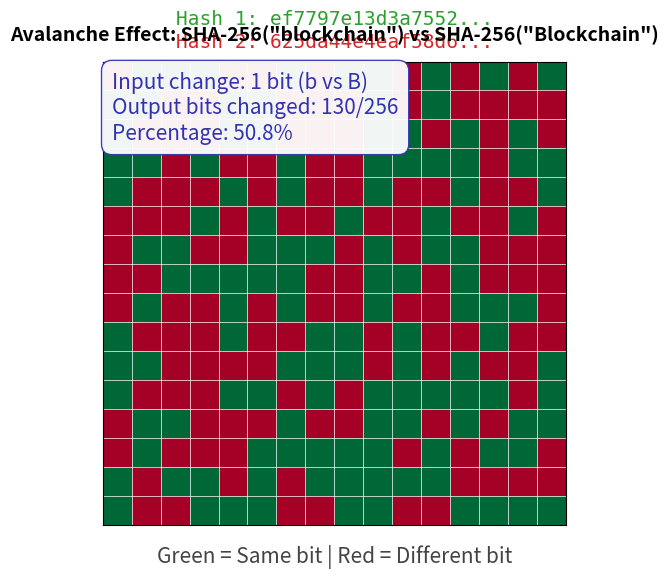

This figure's Python source: (Note: this script raises an exception after producing the figure.)
"""
Avalanche Effect Visualization
Shows how 1-bit change causes ~50% of output bits to flip
"""

import matplotlib.pyplot as plt
import numpy as np
import hashlib
from pathlib import Path

CHART_METADATA = {
    'title': 'Avalanche Effect Visualization',
    'url': 'https://github.com/Digital-AI-Finance/Blockchain_Crypto/tree/main/Module_A_Blockchain_Foundations/L03_Hash_Functions/charts/02_avalanche_effect'
}

plt.rcParams.update({
    'font.size': 14,
    'axes.labelsize': 14,
    'axes.titlesize': 16,
    'xtick.labelsize': 12,
    'ytick.labelsize': 12,
    'legend.fontsize': 12,
    'figure.figsize': (10, 6),
    'figure.dpi': 150
})

MLPURPLE = '#3333B2'
MLBLUE = '#0066CC'
MLORANGE = '#FF7F0E'
MLGREEN = '#2CA02C'
MLRED = '#D62728'
MLLAVENDER = '#ADADE0'

# Compute actual SHA-256 hashes
input1 = "blockchain"
input2 = "Blockchain"  # Only 1 bit different (b vs B)

hash1 = hashlib.sha256(input1.encode()).hexdigest()
hash2 = hashlib.sha256(input2.encode()).hexdigest()

# Convert to binary and count differences
def hex_to_binary(hex_str):
    return bin(int(hex_str, 16))[2:].zfill(256)

bin1 = hex_to_binary(hash1)
bin2 = hex_to_binary(hash2)

# Count bit differences
differences = sum(b1 != b2 for b1, b2 in zip(bin1, bin2))
percentage = differences / 256 * 100

fig, ax = plt.subplots(figsize=(10, 6))

# Create bit visualization (16x16 grid for 256 bits)
grid_size = 16
bits_grid1 = np.array([int(b) for b in bin1]).reshape(grid_size, grid_size)
bits_grid2 = np.array([int(b) for b in bin2]).reshape(grid_size, grid_size)
diff_grid = (bits_grid1 != bits_grid2).astype(int)

# Plot the difference grid
im = ax.imshow(diff_grid, cmap='RdYlGn_r', aspect='equal', vmin=0, vmax=1)

# Add grid lines
for i in range(grid_size + 1):
    ax.axhline(i - 0.5, color='white', linewidth=0.5)
    ax.axvline(i - 0.5, color='white', linewidth=0.5)

# Labels
ax.set_xticks([])
ax.set_yticks([])

# Title and annotations
ax.set_title(f'Avalanche Effect: SHA-256("{input1}") vs SHA-256("{input2}")',
             fontweight='bold', fontsize=14, pad=15)

# Add statistics box
stats_text = f'Input change: 1 bit (b vs B)\nOutput bits changed: {differences}/256\nPercentage: {percentage:.1f}%'
props = dict(boxstyle='round,pad=0.5', facecolor='white', edgecolor=MLPURPLE, alpha=0.95)
ax.text(0.02, 0.98, stats_text, transform=ax.transAxes, fontsize=15,
        verticalalignment='top', bbox=props, color=MLPURPLE)

# Legend
legend_text = 'Green = Same bit | Red = Different bit'
ax.text(0.5, -0.08, legend_text, transform=ax.transAxes, ha='center',
        fontsize=15, color='#444')

# Show hash prefixes
ax.text(0.5, 1.08, f'Hash 1: {hash1[:16]}...', transform=ax.transAxes, ha='center',
        fontsize=14, color=MLGREEN, family='monospace')
ax.text(0.5, 1.03, f'Hash 2: {hash2[:16]}...', transform=ax.transAxes, ha='center',
        fontsize=14, color=MLRED, family='monospace')

plt.tight_layout()

output_path = Path(__file__).parent / 'chart.pdf'
plt.savefig(output_path, bbox_inches='tight', dpi=300)
print(f"Chart saved to: {output_path.absolute()}")
plt.close()
